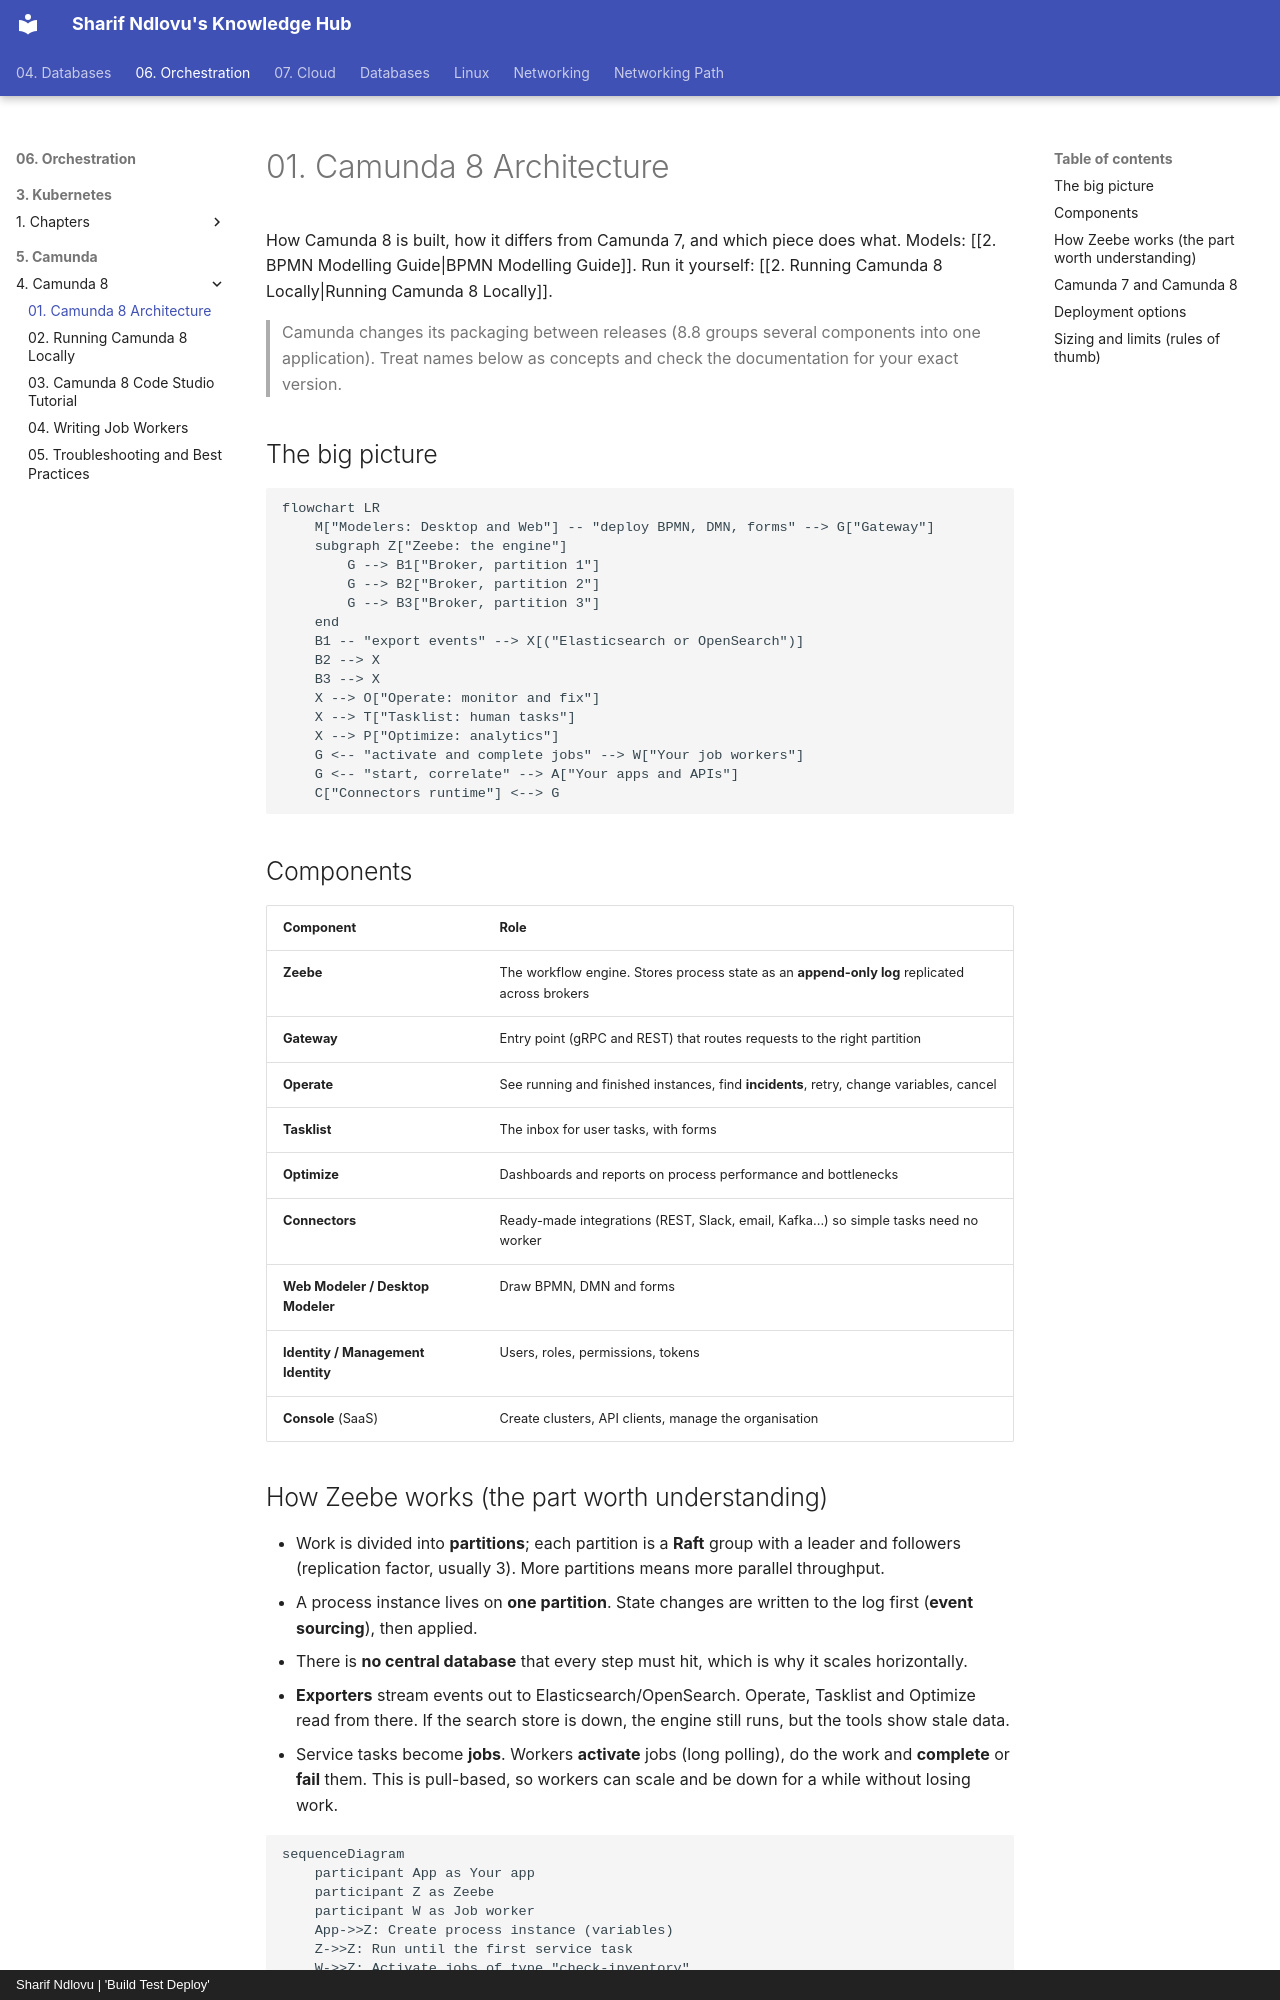

repository: sharifndlovu123/knowledge_base_map · page: 06. Orchestration/5. Camunda/4. Camunda 8/1. Camunda 8 Architecture.html · generator: mkdocs · copyright: Sharif Ndlovu | 'Build Test Deploy'

# 01. Camunda 8 Architecture

How Camunda 8 is built, how it differs from Camunda 7, and which piece does what. Models: [[2. BPMN Modelling Guide|BPMN Modelling Guide]]. Run it yourself: [[2. Running Camunda 8 Locally|Running Camunda 8 Locally]].

> Camunda changes its packaging between releases (8.8 groups several components into one application). Treat names below as concepts and check the documentation for your exact version.

## The big picture

```mermaid
flowchart LR
    M["Modelers: Desktop and Web"] -- "deploy BPMN, DMN, forms" --> G["Gateway"]
    subgraph Z["Zeebe: the engine"]
        G --> B1["Broker, partition 1"]
        G --> B2["Broker, partition 2"]
        G --> B3["Broker, partition 3"]
    end
    B1 -- "export events" --> X[("Elasticsearch or OpenSearch")]
    B2 --> X
    B3 --> X
    X --> O["Operate: monitor and fix"]
    X --> T["Tasklist: human tasks"]
    X --> P["Optimize: analytics"]
    G <-- "activate and complete jobs" --> W["Your job workers"]
    G <-- "start, correlate" --> A["Your apps and APIs"]
    C["Connectors runtime"] <--> G
```

## Components

| Component | Role |
| --------- | ---- |
| **Zeebe** | The workflow engine. Stores process state as an **append-only log** replicated across brokers |
| **Gateway** | Entry point (gRPC and REST) that routes requests to the right partition |
| **Operate** | See running and finished instances, find **incidents**, retry, change variables, cancel |
| **Tasklist** | The inbox for user tasks, with forms |
| **Optimize** | Dashboards and reports on process performance and bottlenecks |
| **Connectors** | Ready-made integrations (REST, Slack, email, Kafka...) so simple tasks need no worker |
| **Web Modeler / Desktop Modeler** | Draw BPMN, DMN and forms |
| **Identity / Management Identity** | Users, roles, permissions, tokens |
| **Console** (SaaS) | Create clusters, API clients, manage the organisation |
